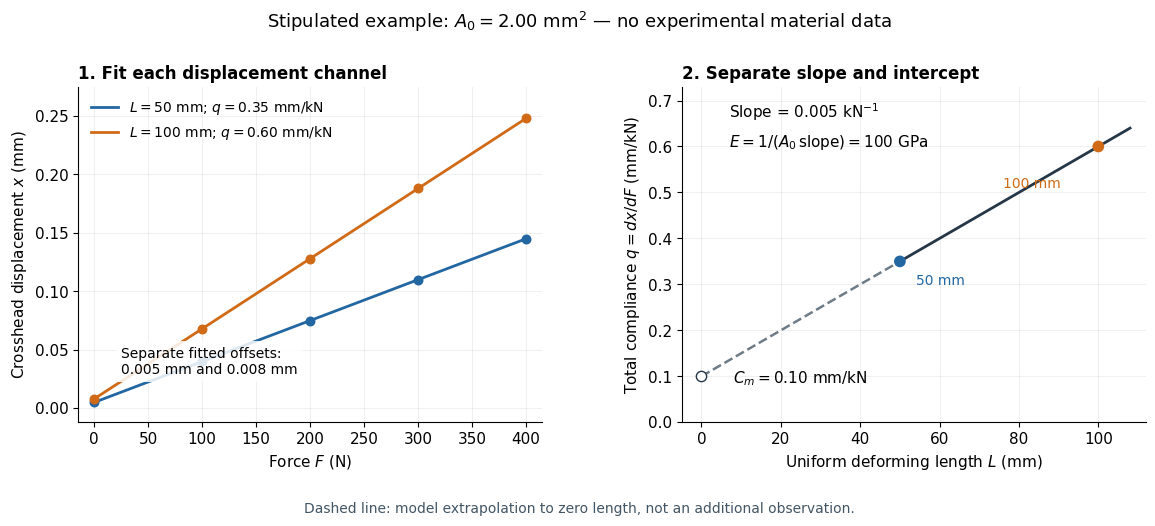

Recreate this plot in Python. (Note: this script raises an exception after producing the figure.)
"""Stipulated two-length inverse problem, not measured material data.

Python 3.14, matplotlib 3.10.7, numpy 2.3.5. Writes basename.png to CWD.
"""

from pathlib import Path

import matplotlib.pyplot as plt
import numpy as np


force = np.array([0, 100, 200, 300, 400], dtype=float)
lengths = np.array([50, 100], dtype=float)
displacements = np.array([[.005, .040, .075, .110, .145],
                          [.008, .068, .128, .188, .248]])
fits = np.array([np.polyfit(force, x, 1) for x in displacements])
q = fits[:, 0]
length_slope, machine_compliance = np.polyfit(lengths, q, 1)
area = 2.0
modulus = 1 / (area * length_slope)
assert np.allclose(q, [.00035, .00060], rtol=1e-12)
assert np.isclose(modulus, 100000)
assert np.isclose(machine_compliance, .0001)

plt.rcParams.update({"font.size": 11, "font.family": "DejaVu Sans"})
fig, (left, right) = plt.subplots(1, 2, figsize=(11.8, 5.5))
fig.patch.set_facecolor("white")
colors = ["#2266a2", "#d16a16"]
for i, color in enumerate(colors):
    left.plot(force, np.polyval(fits[i], force), color=color, lw=2,
              label=f"$L={lengths[i]:.0f}$ mm; $q={q[i]*1000:.2f}$ mm/kN")
    left.scatter(force, displacements[i], color=color, s=38, zorder=3)
left.set(xlabel="Force $F$ (N)", ylabel="Crosshead displacement $x$ (mm)",
         xlim=(-15, 415), ylim=(-.012, .275))
left.set_title("1. Fit each displacement channel", loc="left", weight="bold", fontsize=12)
left.legend(loc="upper left", frameon=False, fontsize=10)
left.text(25, .027, "Separate fitted offsets:\n0.005 mm and 0.008 mm", fontsize=10,
          va="bottom", bbox={"facecolor": "white", "edgecolor": "none", "alpha": .85})

test_lengths = np.linspace(50, 108, 100)
right.plot(test_lengths, (machine_compliance + test_lengths * length_slope) * 1000,
           color="#253746", lw=2)
right.plot([0, 50], (machine_compliance + np.array([0, 50]) * length_slope) * 1000,
           color="#6d7c87", lw=1.8, ls="--")
right.scatter(lengths, q * 1000, c=colors, s=55, zorder=4)
right.scatter([0], [machine_compliance * 1000], marker="o", facecolors="white",
              edgecolors="#253746", s=55, zorder=4)
right.set(xlabel="Uniform deforming length $L$ (mm)",
          ylabel="Total compliance $q=dx/dF$ (mm/kN)",
          xlim=(-5, 112), ylim=(0, .73))
right.set_title("2. Separate slope and intercept", loc="left", weight="bold", fontsize=12)
right.text(8, .095, "$C_m=0.10$ mm/kN", fontsize=11, va="center")
right.text(7, .60, "Slope = 0.005 kN$^{-1}$\n$E=1/(A_0\\,\\mathrm{slope})=100$ GPa",
           linespacing=1.7, fontsize=11)
right.annotate("50 mm", (50, .35), xytext=(54, .30), fontsize=10, color=colors[0])
right.annotate("100 mm", (100, .60), xytext=(76, .51), fontsize=10, color=colors[1])
for ax in [left, right]:
    ax.grid(alpha=.18)
    ax.spines[["top", "right"]].set_visible(False)
fig.suptitle("Stipulated example: $A_0=2.00$ mm$^2$ — no experimental material data",
             fontsize=13, y=.97)
fig.subplots_adjust(left=.075, right=.98, top=.83, bottom=.22, wspace=.30)
fig.text(.5, .055, "Dashed line: model extrapolation to zero length, not an additional observation.",
         ha="center", fontsize=10, color="#425564")
fig.savefig(Path(__file__).stem + ".png", dpi=110, facecolor="white")
plt.close(fig)
